Run: headless pygame with SDL's dummy video driver; simulated clock (each Clock.tick advances the game by its frame time, no real sleeping); random seed 0; keys injected as events and as key.get_pressed() state; no mouse input.
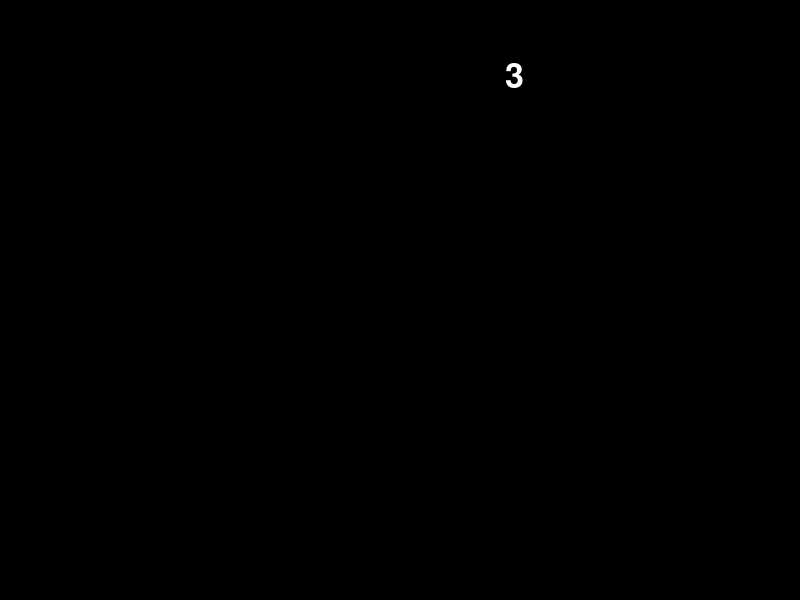
Frame 1 of 4 · flips 1–60 · no input
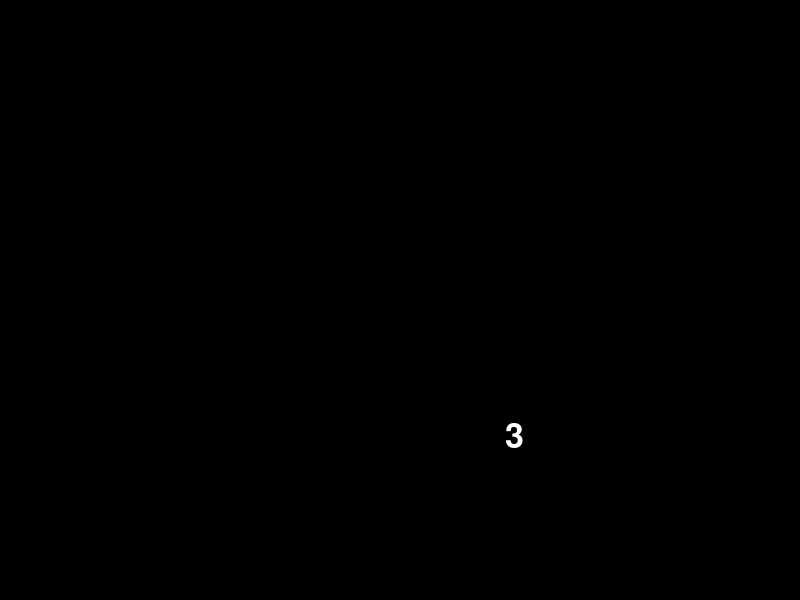
Frame 2 of 4 · flips 61–180 · tapped SPACE, RETURN · held RIGHT (→), D
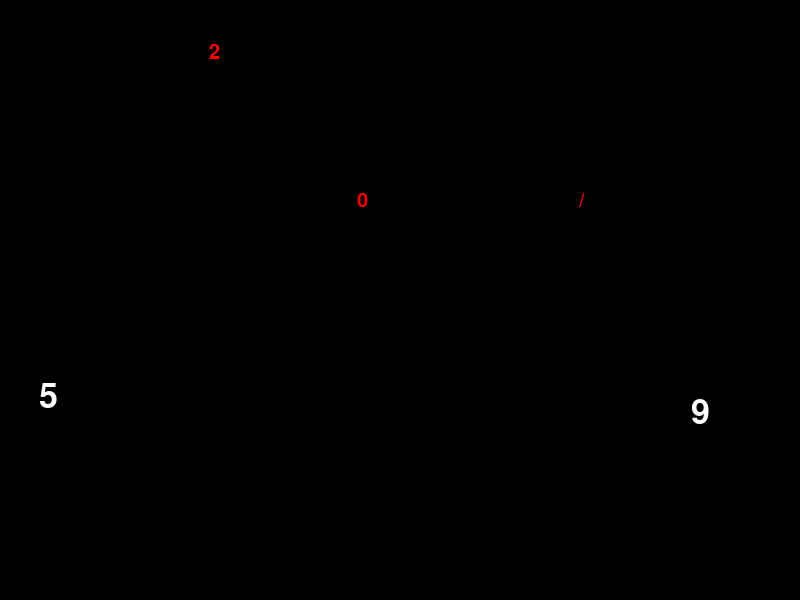
Frame 3 of 4 · flips 181–300 · held DOWN (↓), S
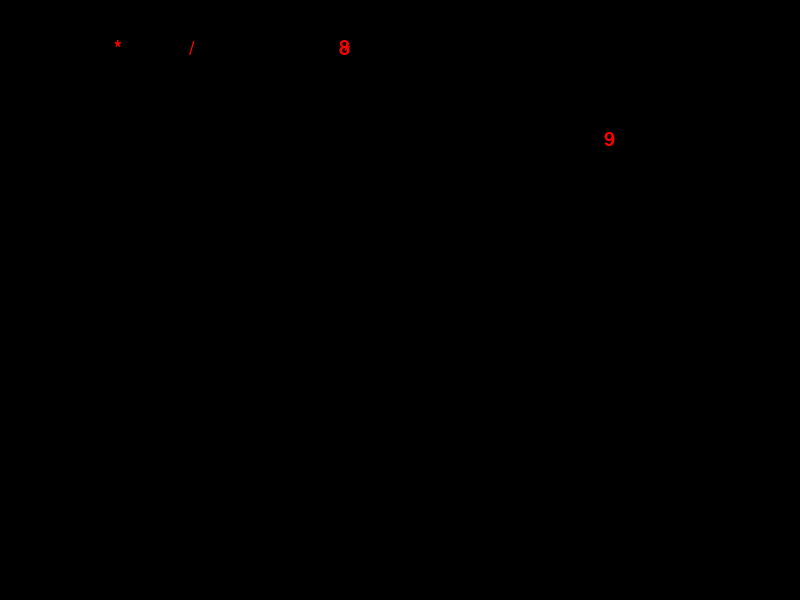
Frame 4 of 4 · flips 301–420 · held LEFT (←), A, UP (↑), W

The pygame program that drew these frames:

import pygame
import random

# Khởi tạo Pygame
pygame.init()

# Cấu hình màn hình
width, height = 800, 600
screen = pygame.display.set_mode((width, height))
pygame.display.set_caption("Chữ rơi và vỡ")

# Màu sắc
BLACK = (0, 0, 0)
WHITE = (255, 255, 255)
RED = (255, 0, 0)
# Tạo chữ cái
letters = "0123456789+-*/"

# Lớp chữ rơi
class FallingLetter:
    def __init__(self):
        self.x = random.randint(0, width) # Vị trí ngẫu nhiên theo chiều ngang
        self.y = 0 # Vị trí bắt đầu từ trên cùng
        self.speed = random.randint(1, 5) # Tốc độ ngẫu nhiên
        self.letter = random.choice(letters) # Chữ cái ngẫu nhiên

    def update(self):
        self.y += self.speed # Di chuyển chữ xuống dưới

        if self.y > (height - 40): # Nếu chữ chạm đáy màn hình
            self.break_apart()

    def break_apart(self):
        for _ in range(10): # Tạo ra 10 kí tự con
            letter_piece = LetterPiece(self.x, self.y, random.choice(letters))
            letter_pieces.append(letter_piece)

        falling_letters.remove(self) # Xóa chữ cái rơi

    def draw(self):
        font_size = 50
        font = pygame.font.Font(None, font_size)
        text = font.render(self.letter, True, WHITE)
        screen.blit(text, (self.x, self.y))

# Lớp kí tự nảy lên
class LetterPiece:
    def __init__(self, x, y, letter):
        self.x = x
        self.y = y
        self.speed_x = random.randint(-5, 5) # Tốc độ ngẫu nhiên theo chiều ngang
        self.speed_y = random.randint(-10, -5) # Tốc độ ngẫu nhiên theo chiều dọc
        self.letter = letter

    def update(self):
        self.x += self.speed_x # Di chuyển kí tự theo chiều ngang
        self.y += self.speed_y # Di chuyển kí tự theo chiều dọc

    def draw(self):
        font_size = 30
        font = pygame.font.Font(None, font_size)
        text = font.render(self.letter, True, RED)
        screen.blit(text, (self.x, self.y))

falling_letters = [] # Danh sách chữ cái rơi
letter_pieces = [] # Danh sách kí tự con nảy lên

clock = pygame.time.Clock()
running = True

while running:
    screen.fill(BLACK)

    for event in pygame.event.get():
        if event.type == pygame.QUIT:
            running = False

    # Tạo chữ cái rơi mới mỗi 0.5 giây
    if random.random() < 0.005:
        falling_letter = FallingLetter()
        falling_letters.append(falling_letter)

    # Cập nhật và vẽ chữ cái rơi
    for falling_letter in falling_letters:
        falling_letter.update()
        falling_letter.draw()

    # Cập nhật và vẽ kí tự con nảy lên
    for letter_piece in letter_pieces:
        letter_piece.update()
        letter_piece.draw()

    pygame.display.flip()
    clock.tick(120)

pygame.quit()
